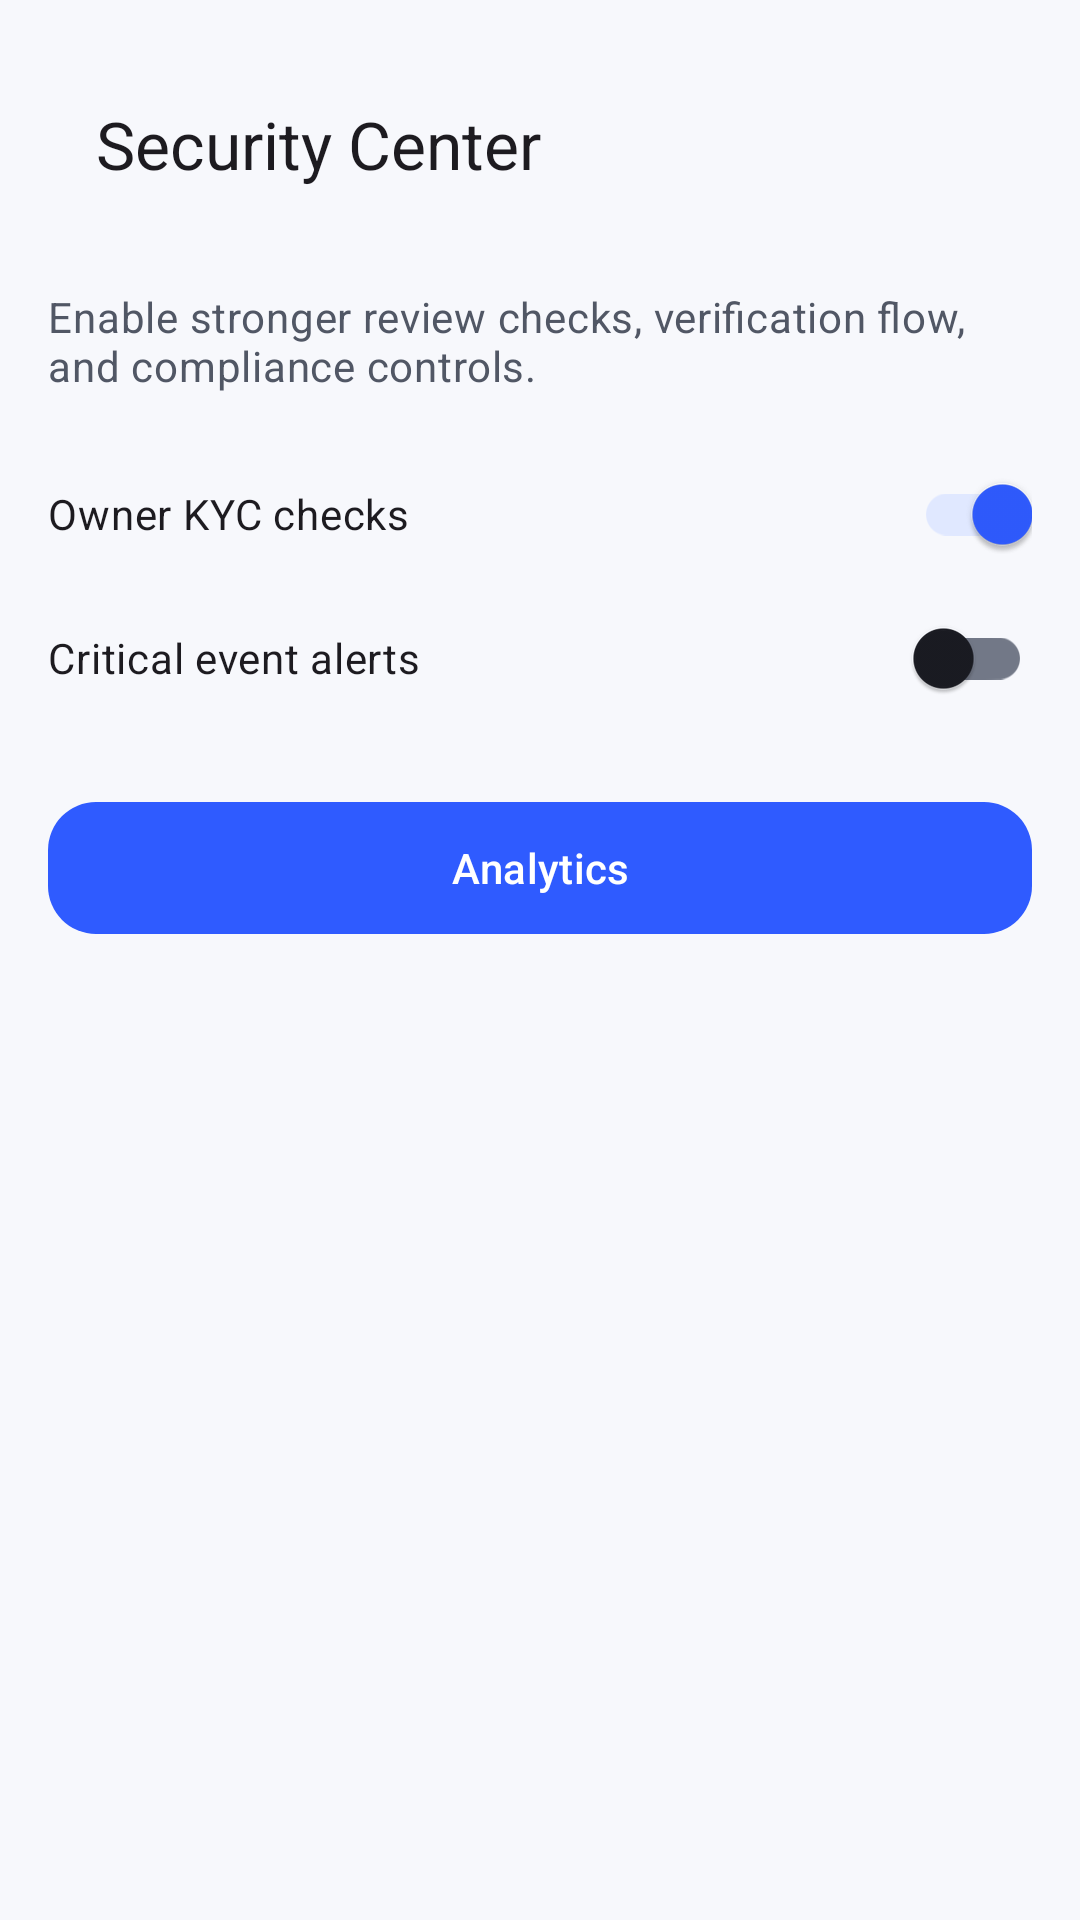

Here is an Android app screen rendered from its layout file. Give the layout XML and the strings, colors and styles it references.
<!-- AndroidManifest.xml: application theme Theme.Harshatrial -->
<!-- res/layout/activity_super_security.xml -->
<?xml version="1.0" encoding="utf-8"?>
<LinearLayout xmlns:android="http://schemas.android.com/apk/res/android"
    xmlns:app="http://schemas.android.com/apk/res-auto"
    android:layout_width="match_parent"
    android:layout_height="match_parent"
    android:background="@color/background"
    android:orientation="vertical"
    android:padding="@dimen/space_4">

    <com.google.android.material.appbar.MaterialToolbar
        android:id="@+id/toolbar"
        android:layout_width="match_parent"
        android:layout_height="wrap_content"
        app:navigationIcon="@drawable/ic_home_24"
        app:title="@string/security_title" />

    <TextView
        android:layout_width="match_parent"
        android:layout_height="wrap_content"
        android:layout_marginTop="@dimen/space_4"
        android:text="@string/super_security_note"
        android:textAppearance="@style/TextAppearance.Xpot.Body" />

    <com.google.android.material.switchmaterial.SwitchMaterial
        android:layout_width="match_parent"
        android:layout_height="wrap_content"
        android:layout_marginTop="@dimen/space_4"
        android:checked="true"
        android:text="Owner KYC checks" />

    <com.google.android.material.switchmaterial.SwitchMaterial
        android:layout_width="match_parent"
        android:layout_height="wrap_content"
        android:text="Critical event alerts" />

    <com.google.android.material.button.MaterialButton
        android:id="@+id/btnOpenSuperAnalytics"
        android:layout_width="match_parent"
        android:layout_height="wrap_content"
        android:layout_marginTop="@dimen/space_5"
        android:text="@string/analytics_title" />
</LinearLayout>
<!-- resources referenced by this layout -->
<resources>
  <color name="background">#F7F8FC</color>
  <dimen name="space_4">16dp</dimen>
  <dimen name="space_5">20dp</dimen>
  <string name="analytics_title">Analytics</string>
  <string name="security_title">Security Center</string>
  <string name="super_security_note">Enable stronger review checks, verification flow, and compliance controls.</string>
  <style name="TextAppearance.Xpot.Body" parent="TextAppearance.Material3.BodyMedium">
          <item name="android:textColor">@color/onSurfaceVariant</item>
      </style>
  <style name="Theme.Harshatrial" parent="Base.Theme.Harshatrial" />
  <color name="onSurfaceVariant">#515765</color>
  <color name="primary">#2F5BFF</color>
  <color name="onPrimary">#FFFFFF</color>
  <color name="primaryContainer">#E0E8FF</color>
  <color name="onPrimaryContainer">#00174A</color>
  <color name="secondary">#4D5D7A</color>
  <color name="onSecondary">#FFFFFF</color>
  <color name="secondaryContainer">#DCE4F9</color>
  <color name="onSecondaryContainer">#0A1A36</color>
  <color name="tertiary">#6A5CA8</color>
  <color name="onTertiary">#FFFFFF</color>
  <color name="tertiaryContainer">#EAE0FF</color>
  <color name="onTertiaryContainer">#22114D</color>
  <color name="error">#BA1A1A</color>
  <color name="onError">#FFFFFF</color>
  <color name="errorContainer">#FFDAD6</color>
  <color name="onErrorContainer">#410002</color>
  <color name="surface">#FFFFFF</color>
  <color name="onSurface">#1A1B22</color>
  <color name="surfaceVariant">#E7EAF2</color>
  <color name="onBackground">#1A1B22</color>
  <color name="outline">#727887</color>
  <style name="Widget.Xpot.CardView" parent="Widget.Material3.CardView.Elevated">
          <item name="shapeAppearance">@style/ShapeAppearance.Xpot.MediumComponent</item>
          <item name="cardElevation">2dp</item>
      </style>
  <style name="Widget.Xpot.Button" parent="Widget.Material3.Button">
          <item name="cornerRadius">16dp</item>
          <item name="android:minHeight">52dp</item>
      </style>
  <style name="Widget.Xpot.TextInputLayout" parent="Widget.Material3.TextInputLayout.OutlinedBox">
          <item name="boxCornerRadiusTopStart">16dp</item>
          <item name="boxCornerRadiusTopEnd">16dp</item>
          <item name="boxCornerRadiusBottomStart">16dp</item>
          <item name="boxCornerRadiusBottomEnd">16dp</item>
      </style>
  <style name="ShapeAppearance.Xpot.MediumComponent" parent="ShapeAppearance.Material3.MediumComponent">
          <item name="cornerSize">16dp</item>
      </style>
</resources>
